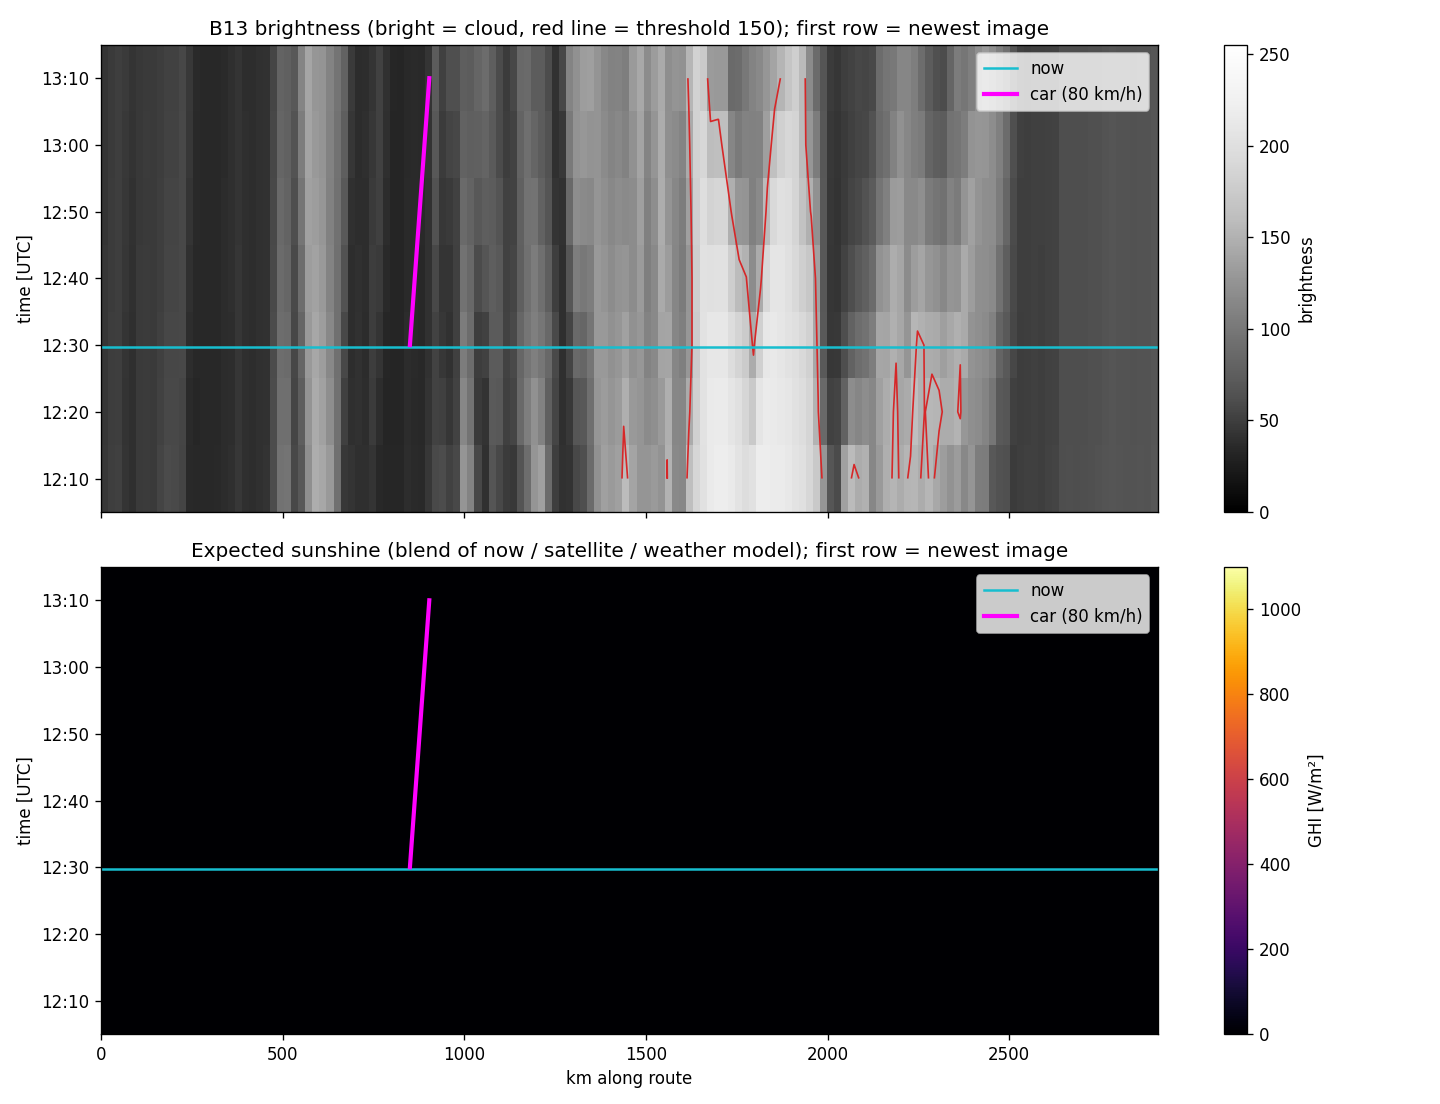

The table this chart was drawn from, first rows:
time_utc, kind, minutes_from_now, name, km, latitude, longitude, brightness, cloud, ghi_forecast_wm2, ghi_clear_sky_wm2, ghi_reference_wm2, ghi_ecmwf_ifs025_wm2, ghi_gfs_global_wm2, ghi_now_plus_change_wm2, ghi_blend_wm2
2026-11-08 12:10, observed, -20, Location_1, 0.0, -12.46, 130.8, 45.7, 0, 0, 0, , , , 0, 0
2026-11-08 12:10, observed, -20, Location_2, 16.3, -12.47, 131, 50.3, 0, 0, 0, , , , 0, 0
2026-11-08 12:10, observed, -20, Location_3, 35.2, -12.62, 131.1, 51.4, 0, 0, 0, , , , 0, 0
2026-11-08 12:10, observed, -20, Location_4, 55.0, -12.8, 131.1, 43.0, 0, 0, 0, , , , 0, 0
2026-11-08 12:10, observed, -20, Location_5, 74.2, -12.97, 131.1, 39.1, 0, 0, 0, , , , 0, 0
2026-11-08 12:10, observed, -20, Location_6, 93.8, -13.14, 131.1, 47.2, 0, 0, 0, , , , 0, 0
2026-11-08 12:10, observed, -20, Location_7, 111.2, -13.28, 131.2, 48.6, 0, 0, 0, , , , 0, 0
2026-11-08 12:10, observed, -20, Location_8, 129.8, -13.41, 131.3, 47.2, 0, 0, 0, , , , 0, 0
2026-11-08 12:10, observed, -20, Location_9, 149.2, -13.54, 131.4, 54.1, 0, 0, 0, , , , 0, 0
2026-11-08 12:10, observed, -20, Location_10, 166.3, -13.63, 131.5, 58.8, 0, 0, 0, , , , 0, 0
2026-11-08 12:10, observed, -20, Location_11, 184.1, -13.69, 131.7, 58.4, 0, 0, 0, , , , 0, 0
2026-11-08 12:10, observed, -20, Location_12, 203.7, -13.81, 131.8, 54.3, 0, 0, 0, , , , 0, 0
2026-11-08 12:10, observed, -20, Location_13, 222.2, -13.96, 131.9, 35.7, 0, 0, 0, , , , 0, 0
2026-11-08 12:10, observed, -20, Location_14, 241.7, -14.12, 132, 34.1, 0, 0, 0, , , , 0, 0
2026-11-08 12:10, observed, -20, Location_15, 261.3, -14.27, 132.1, 34.1, 0, 0, 0, , , , 0, 0
2026-11-08 12:10, observed, -20, Location_16, 280.7, -14.41, 132.2, 34.3, 0, 0, 0, , , , 0, 0
2026-11-08 12:10, observed, -20, Location_17, 297.6, -14.48, 132.3, 35.3, 0, 0, 0, , , , 0, 0
2026-11-08 12:10, observed, -20, Location_18, 317.7, -14.57, 132.5, 37.7, 0, 0, 0, , , , 0, 0
2026-11-08 12:10, observed, -20, Location_19, 337.8, -14.66, 132.7, 38.9, 0, 0, 0, , , , 0, 0
2026-11-08 12:10, observed, -20, Location_20, 357.3, -14.72, 132.8, 45.4, 0, 0, 0, , , , 0, 0
2026-11-08 12:10, observed, -20, Location_21, 376.9, -14.83, 133, 39.8, 0, 0, 0, , , , 0, 0
2026-11-08 12:10, observed, -20, Location_22, 396.2, -14.97, 133.1, 38.8, 0, 0, 0, , , , 0, 0
2026-11-08 12:10, observed, -20, Location_23, 415.7, -15.14, 133.1, 40.6, 0, 0, 0, , , , 0, 0
2026-11-08 12:10, observed, -20, Location_24, 436.2, -15.31, 133.1, 42.1, 0, 0, 0, , , , 0, 0
2026-11-08 12:10, observed, -20, Location_25, 456.7, -15.49, 133.2, 60.6, 0, 0, 0, , , , 0, 0
2026-11-08 12:10, observed, -20, Location_26, 476.1, -15.65, 133.3, 94.7, 0, 0, 0, , , , 0, 0
2026-11-08 12:10, observed, -20, Location_27, 495.5, -15.79, 133.4, 97.3, 0, 0, 0, , , , 0, 0
2026-11-08 12:10, observed, -20, Location_28, 515.4, -15.96, 133.4, 57.3, 0, 0, 0, , , , 0, 0
2026-11-08 12:10, observed, -20, Location_29, 534.1, -16.13, 133.4, 70.7, 0, 0, 0, , , , 0, 0
2026-11-08 12:10, observed, -20, Location_30, 554.2, -16.31, 133.4, 121.6, 0, 0, 0, , , , 0, 0
2026-11-08 12:10, observed, -20, Location_31, 573.7, -16.48, 133.4, 147.3, 0, 0, 0, , , , 0, 0
2026-11-08 12:10, observed, -20, Location_32, 592.6, -16.65, 133.4, 141.5, 0, 0, 0, , , , 0, 0
2026-11-08 12:10, observed, -20, Location_33, 612.0, -16.82, 133.4, 130.0, 0, 0, 0, , , , 0, 0
2026-11-08 12:10, observed, -20, Location_34, 632.6, -17.01, 133.4, 93.5, 0, 0, 0, , , , 0, 0
2026-11-08 12:10, observed, -20, Location_35, 653.0, -17.19, 133.5, 46.6, 0, 0, 0, , , , 0, 0
2026-11-08 12:10, observed, -20, Location_36, 672.9, -17.37, 133.4, 43.6, 0, 0, 0, , , , 0, 0
2026-11-08 12:10, observed, -20, Location_37, 693.0, -17.53, 133.5, 39.7, 0, 0, 0, , , , 0, 0
2026-11-08 12:10, observed, -20, Location_38, 713.0, -17.68, 133.6, 39.2, 0, 0, 0, , , , 0, 0
2026-11-08 12:10, observed, -20, Location_39, 732.8, -17.85, 133.7, 43.4, 0, 0, 0, , , , 0, 0
2026-11-08 12:10, observed, -20, Location_40, 752.7, -18.03, 133.7, 34.7, 0, 0, 0, , , , 0, 0
2026-11-08 12:10, observed, -20, Location_41, 773.0, -18.21, 133.7, 33.2, 0, 0, 0, , , , 0, 0
2026-11-08 12:10, observed, -20, Location_42, 793.0, -18.36, 133.8, 33.3, 0, 0, 0, , , , 0, 0
2026-11-08 12:10, observed, -20, Location_43, 812.8, -18.53, 133.9, 33.2, 0, 0, 0, , , , 0, 0
2026-11-08 12:10, observed, -20, Location_44, 832.9, -18.69, 134, 38.1, 0, 0, 0, , , , 0, 0
2026-11-08 12:10, observed, -20, Location_45, 853.3, -18.85, 134.1, 36.1, 0, 0, 0, , , , 0, 0
2026-11-08 12:10, observed, -20, Location_46, 872.2, -19.01, 134.1, 35.8, 0, 0, 0, , , , 0, 0
2026-11-08 12:10, observed, -20, Location_47, 891.6, -19.18, 134.2, 45.4, 0, 0, 0, , , , 0, 0
2026-11-08 12:10, observed, -20, Location_48, 911.8, -19.36, 134.2, 58.4, 0, 0, 0, , , , 0, 0
2026-11-08 12:10, observed, -20, Location_49, 932.1, -19.54, 134.2, 60.6, 0, 0, 0, , , , 0, 0
2026-11-08 12:10, observed, -20, Location_50, 945.5, -19.66, 134.2, 52.2, 0, 0, 0, , , , 0, 0
2026-11-08 12:10, observed, -20, Location_51, 971.5, -19.89, 134.2, 57.5, 0, 0, 0, , , , 0, 0
2026-11-08 12:10, observed, -20, Location_52, 991.5, -20.07, 134.2, 127.0, 0, 0, 0, , , , 0, 0
2026-11-08 12:10, observed, -20, Location_53, 1012, -20.25, 134.2, 110.8, 0, 0, 0, , , , 0, 0
2026-11-08 12:10, observed, -20, Location_54, 1032, -20.43, 134.2, 56.3, 0, 0, 0, , , , 0, 0
2026-11-08 12:10, observed, -20, Location_55, 1050, -20.6, 134.2, 40.7, 0, 0, 0, , , , 0, 0
2026-11-08 12:10, observed, -20, Location_56, 1069, -20.77, 134.2, 66.9, 0, 0, 0, , , , 0, 0
2026-11-08 12:10, observed, -20, Location_57, 1090, -20.95, 134.2, 57.6, 0, 0, 0, , , , 0, 0
2026-11-08 12:10, observed, -20, Location_58, 1110, -21.12, 134.2, 47.9, 0, 0, 0, , , , 0, 0
2026-11-08 12:10, observed, -20, Location_59, 1130, -21.28, 134.1, 46.0, 0, 0, 0, , , , 0, 0
2026-11-08 12:10, observed, -20, Location_60, 1150, -21.42, 133.9, 66.0, 0, 0, 0, , , , 0, 0
... 990 more rows
